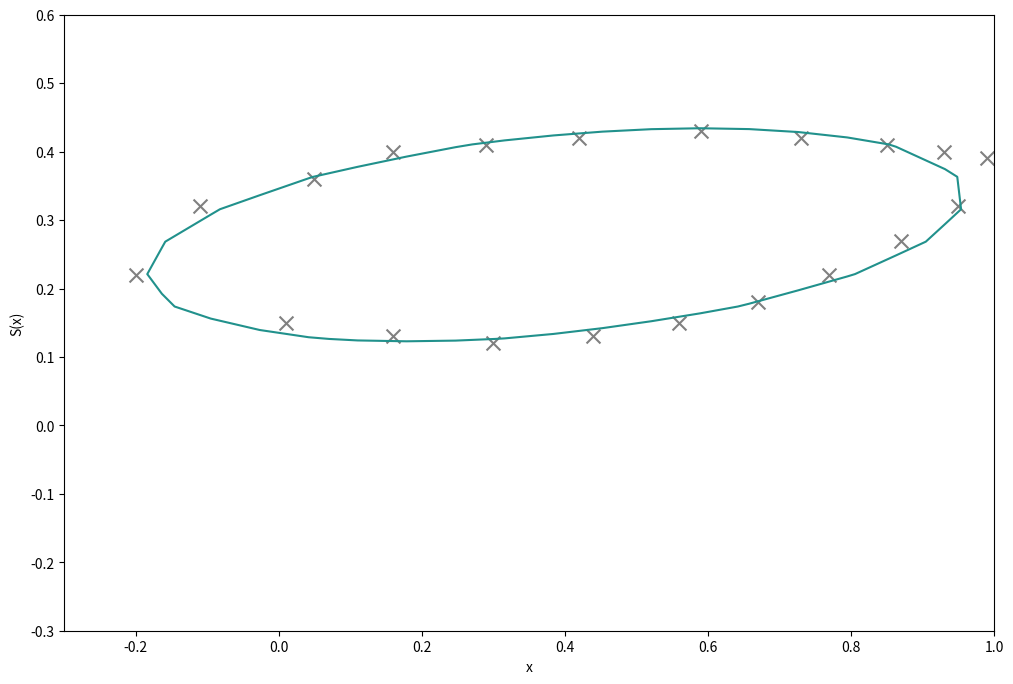

The matplotlib source for this figure:
from matplotlib import pyplot as plt
import numpy as np
from sympy.parsing.sympy_parser import parse_expr
from sympy import plot_implicit

ezplot = lambda exper:plot_implicit(parse_expr(exper))


# plt.rcParams['font.sans-serif'] = ['SimHei']
# plt.rcParams['axes.unicode_minus'] = False

x0 = np.array([0.99, 0.95, 0.87, 0.77, 0.67, 0.56, 0.44, 0.30, 0.16, 0.01, -0.2, -0.11, 0.05, 0.16, 0.29, 0.42, 0.59, 0.73, 0.85, 0.93])
y0 = np.array([0.39, 0.32, 0.27, 0.22, 0.18, 0.15, 0.13, 0.12, 0.13, 0.15, 0.22, 0.32, 0.36, 0.40, 0.41, 0.42, 0.43, 0.42, 0.41, 0.40])
b = np.array([-0.616701186, 3.74078155E-02, 6.40329456, 2.64396524, -13.3011847])
fig, ax = plt.subplots(figsize=(12, 8), dpi=100)
# expression = '{} + {}*x + {}*y + {}*x*y + {}*y**2 - x**2'.format(b[0], b[1], b[2], b[3], b[4])
# ezplot(expression)
x = np.linspace(-0.3, 1, 20)
y = np.linspace(-0.3, 0.6, 20)
x, y = np.meshgrid(x, y)
plt.xlabel('x')
plt.ylabel('S(x)')

z = b[0]+b[1]*x+b[2]*y+b[3]*x*y+b[4]*y**2-x**2
plt.contour(x, y, z, 0)

# plt.show
ax.scatter(x0, y0, c='gray', marker='x', s=100, label='散点')
plt.savefig('test1.png')
